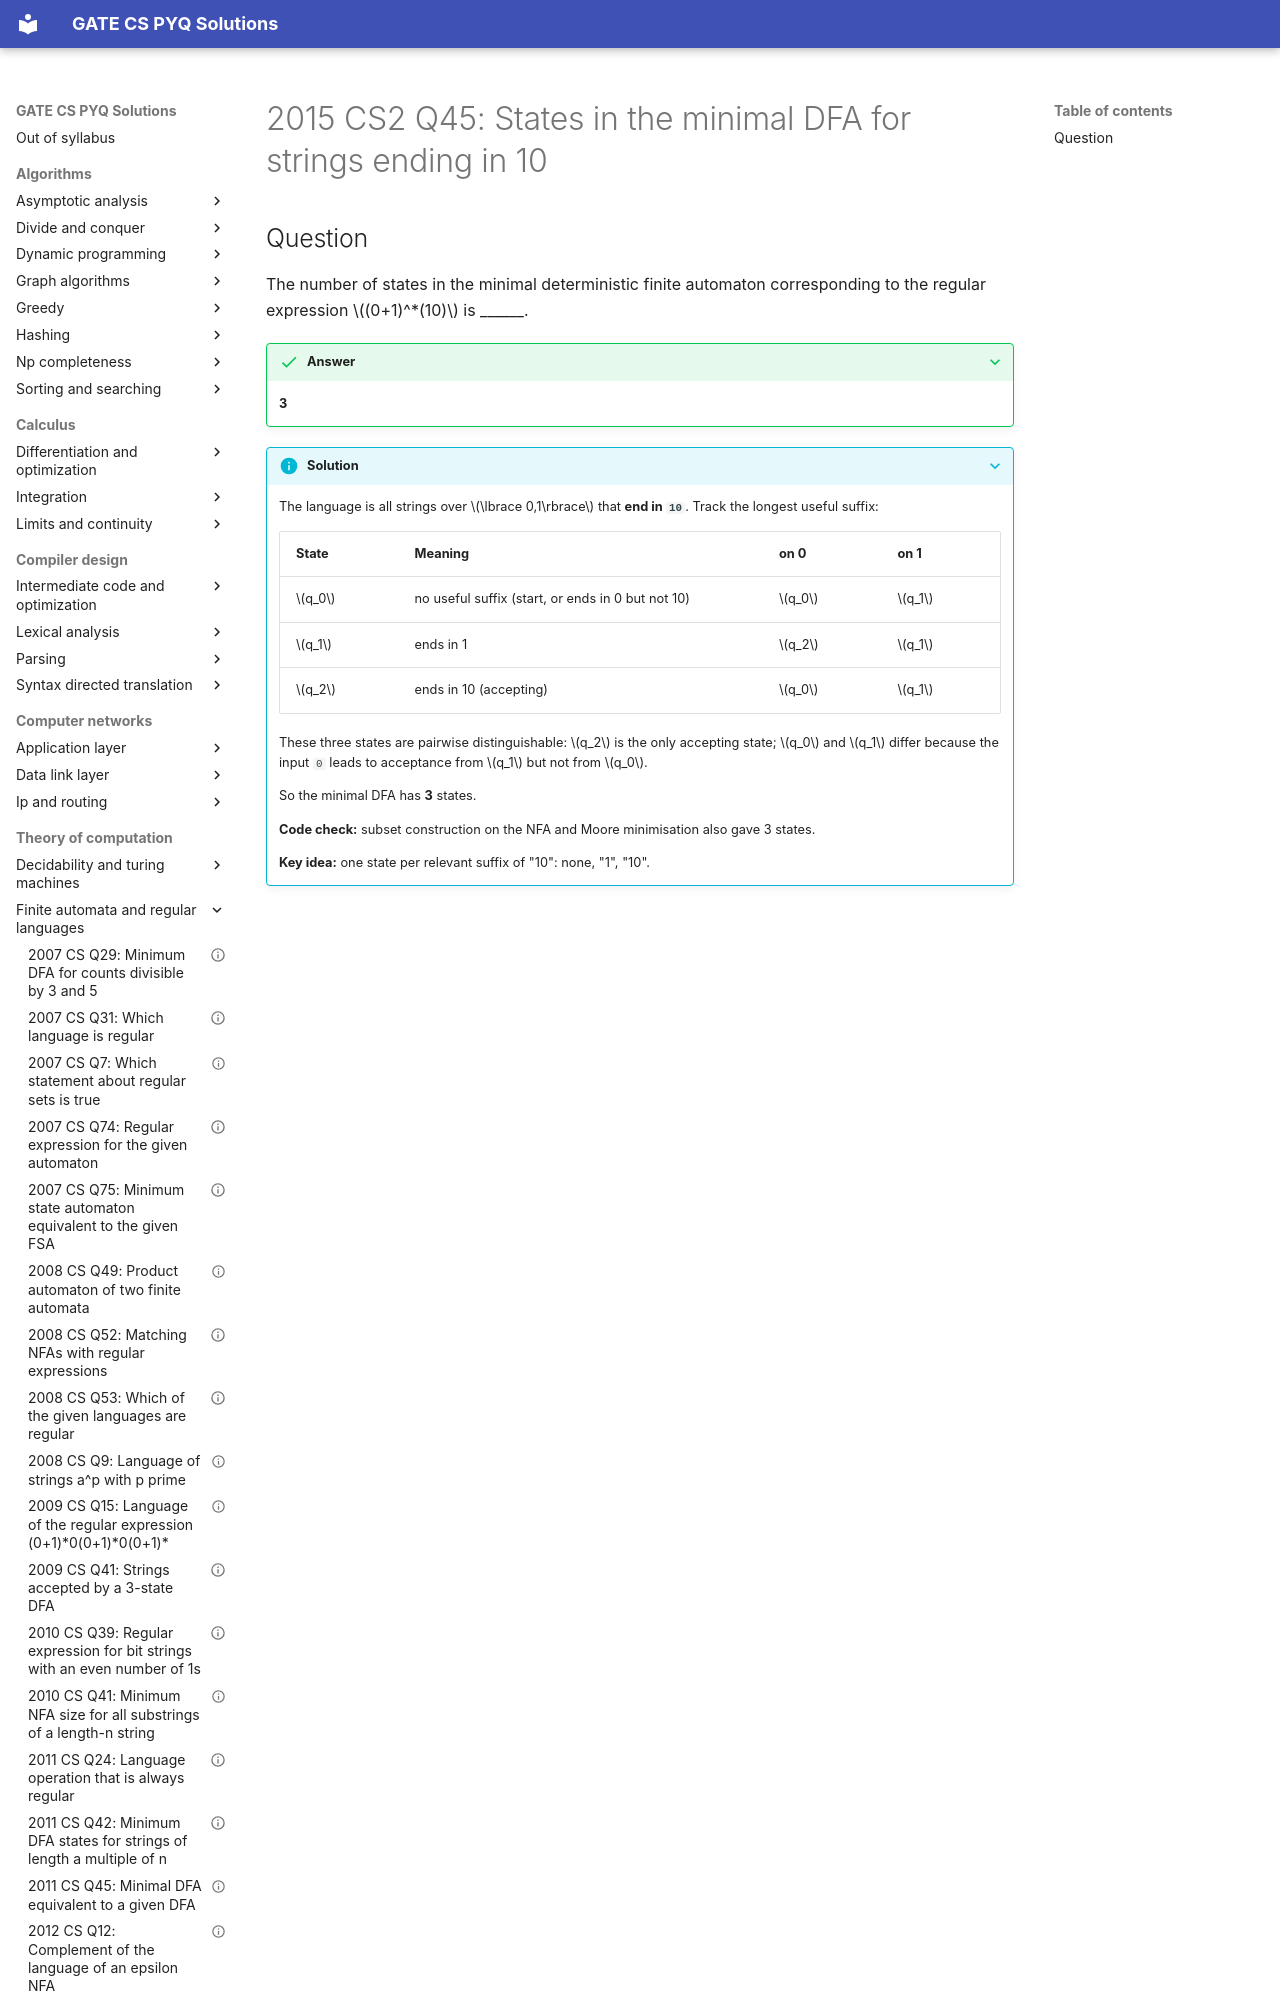

repository: saheenusman/GATE-PYQs · page: theory-of-computation/finite-automata-and-regular-languages/2015-set2-q45/index.html · generator: mkdocs

---
title: "2015 CS2 Q45: States in the minimal DFA for strings ending in 10"
year: 2015
set: 2
paper: CS2
q_no: 45
subject: theory-of-computation
topic: finite-automata-and-regular-languages
also: []
marks: 2
type: NAT
official_answer: "3"
status: verified
---

# 2015 CS2 Q45: States in the minimal DFA for strings ending in 10
